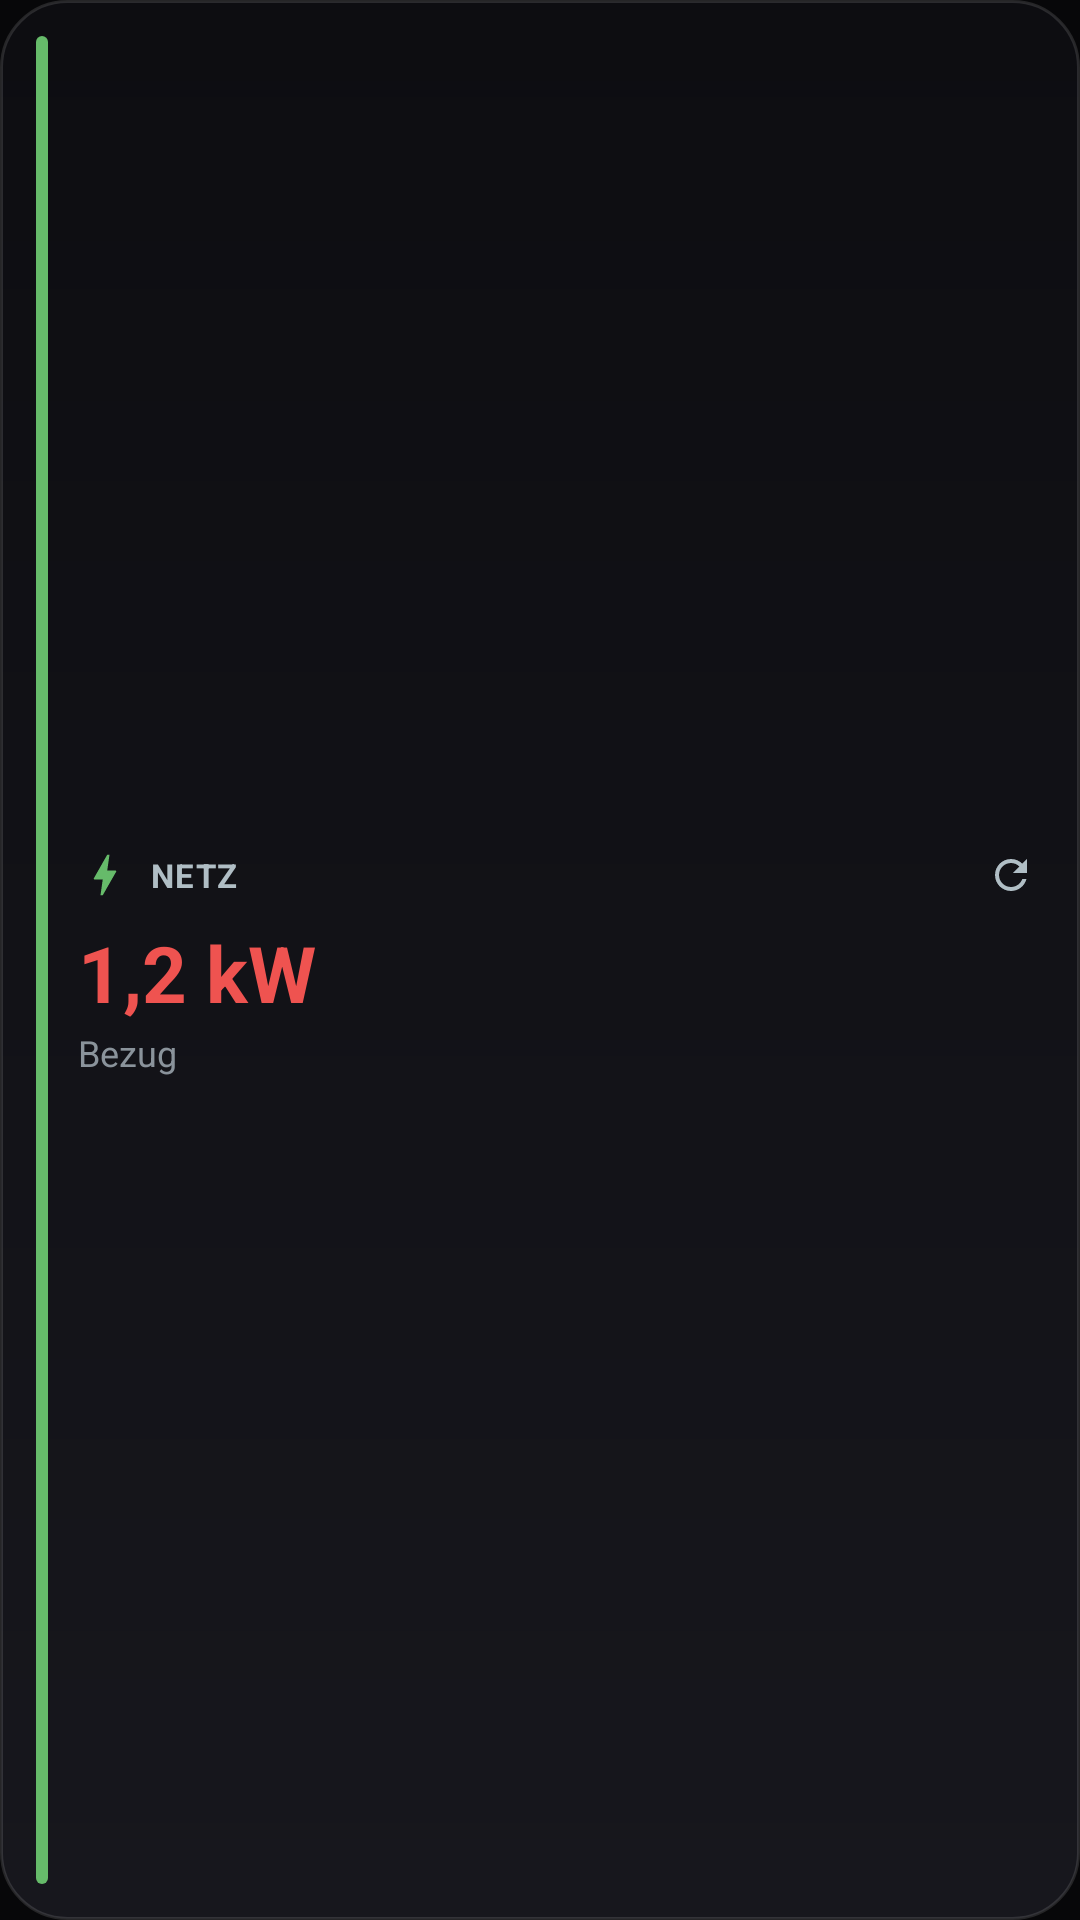

The Android layout XML behind this screen, and the referenced resources:
<!-- AndroidManifest.xml: application theme Theme.Solaris -->
<!-- res/layout/widget_energy_small.xml -->
<?xml version="1.0" encoding="utf-8"?>
<LinearLayout xmlns:android="http://schemas.android.com/apk/res/android"
    android:id="@+id/e_root"
    android:layout_width="match_parent"
    android:layout_height="match_parent"
    android:orientation="horizontal"
    android:baselineAligned="false"
    android:background="@drawable/widget_bg"
    android:padding="12dp">

    
    <ImageView
        android:id="@+id/e_accent"
        android:layout_width="4dp"
        android:layout_height="match_parent"
        android:layout_marginEnd="10dp"
        android:src="@drawable/widget_pill"
        android:tint="#FF66BB6A"
        android:contentDescription="@null" />

    <LinearLayout
        android:layout_width="0dp"
        android:layout_height="match_parent"
        android:layout_weight="1"
        android:orientation="vertical"
        android:gravity="center_vertical">

        <LinearLayout
            android:layout_width="match_parent"
            android:layout_height="wrap_content"
            android:orientation="horizontal"
            android:gravity="center_vertical"
            android:baselineAligned="false">

            <ImageView
                android:id="@+id/e_icon"
                android:layout_width="18dp"
                android:layout_height="18dp"
                android:layout_marginEnd="6dp"
                android:src="@drawable/ic_bolt"
                android:tint="#FF66BB6A"
                android:contentDescription="@null" />

            <TextView
                android:id="@+id/e_title"
                android:layout_width="0dp"
                android:layout_height="wrap_content"
                android:layout_weight="1"
                android:maxLines="1"
                android:ellipsize="end"
                android:text="Netz"
                android:textColor="#FFB0BEC5"
                android:textStyle="bold"
                android:textAllCaps="true"
                android:letterSpacing="0.04"
                android:textSize="11sp" />

            <ImageView
                android:id="@+id/e_refresh"
                android:layout_width="22dp"
                android:layout_height="22dp"
                android:padding="3dp"
                android:src="@drawable/ic_refresh"
                android:tint="#FFB0BEC5"
                android:contentDescription="@string/widget_refresh" />
        </LinearLayout>

        <TextView
            android:id="@+id/e_main"
            android:layout_width="match_parent"
            android:layout_height="wrap_content"
            android:layout_marginTop="4dp"
            android:maxLines="1"
            android:ellipsize="end"
            android:text="1,2 kW"
            android:textColor="#FFEF5350"
            android:textSize="26sp"
            android:textStyle="bold" />

        <TextView
            android:id="@+id/e_sub"
            android:layout_width="match_parent"
            android:layout_height="wrap_content"
            android:layout_marginTop="1dp"
            android:maxLines="1"
            android:ellipsize="end"
            android:text="Bezug"
            android:textColor="#FF8A939B"
            android:textSize="12sp" />

        
        <TextView
            android:id="@+id/e_pv"
            android:layout_width="match_parent"
            android:layout_height="wrap_content"
            android:layout_marginTop="3dp"
            android:maxLines="1"
            android:ellipsize="end"
            android:text="PV 1,2 kW"
            android:textColor="#FF66BB6A"
            android:textStyle="bold"
            android:textSize="12sp"
            android:visibility="gone" />
    </LinearLayout>
</LinearLayout>
<!-- resources referenced by this layout -->
<resources>
  <!-- drawable ic_bolt (drawable) -->
  <vector xmlns:android="http://schemas.android.com/apk/res/android"
      android:width="24dp" android:height="24dp"
      android:viewportWidth="24" android:viewportHeight="24"
      android:tint="#FFFFFFFF">
      <path android:fillColor="#FFFFFFFF"
          android:pathData="M11,21h-1l1,-7H7.5c-0.58,0 -0.57,-0.32 -0.38,-0.66 0.19,-0.34 0.05,-0.08 0.07,-0.12C8.48,10.94 10.42,7.54 13,3h1l-1,7h3.5c0.49,0 0.56,0.33 0.47,0.51l-0.07,0.15C12.96,17.55 11,21 11,21z" />
  </vector>
  <!-- drawable ic_refresh (drawable) -->
  <vector xmlns:android="http://schemas.android.com/apk/res/android"
      android:width="24dp" android:height="24dp"
      android:viewportWidth="24" android:viewportHeight="24"
      android:tint="#FFFFFFFF">
      <path android:fillColor="#FFFFFFFF"
          android:pathData="M17.65,6.35C16.2,4.9 14.21,4 12,4c-4.42,0 -7.99,3.58 -7.99,8s3.57,8 7.99,8c3.73,0 6.84,-2.55 7.73,-6h-2.08c-0.82,2.33 -3.04,4 -5.65,4 -3.31,0 -6,-2.69 -6,-6s2.69,-6 6,-6c1.66,0 3.14,0.69 4.22,1.78L13,11h7V4l-2.35,2.35z" />
  </vector>
  <!-- drawable widget_bg (drawable) -->
  <?xml version="1.0" encoding="utf-8"?>
  <shape xmlns:android="http://schemas.android.com/apk/res/android"
      android:shape="rectangle">
      <gradient
          android:angle="90"
          android:startColor="#FF17171D"
          android:endColor="#FF0D0D11" />
      <corners android:radius="22dp" />
      <stroke android:width="1dp" android:color="#1FFFFFFF" />
  </shape>
  <!-- drawable widget_pill (drawable) -->
  <?xml version="1.0" encoding="utf-8"?>
  <shape xmlns:android="http://schemas.android.com/apk/res/android"
      android:shape="rectangle">
      <solid android:color="#FFFFFFFF" />
      <corners android:radius="3dp" />
  </shape>
  <string name="widget_refresh">Aktualisieren</string>
  <color name="solaris_accent">#3B82F6</color>
  <color name="solaris_bg_elevated">#0C0C0E</color>
  <color name="solaris_bg">#070709</color>
  <color name="solaris_text">#F2F2F5</color>
  <color name="solaris_text_muted">#9AA0AE</color>
  <color name="solaris_text_faint">#6B7280</color>
  <style name="Widget.Solaris.Button" parent="Widget.AppCompat.Button">
          <item name="android:background">@drawable/btn_solaris</item>
          <item name="android:textColor">@color/solaris_text</item>
          <item name="android:textAllCaps">false</item>
          <item name="android:textStyle">bold</item>
          <item name="android:textSize">15sp</item>
          <item name="android:minHeight">52dp</item>
          <item name="android:paddingLeft">20dp</item>
          <item name="android:paddingRight">20dp</item>
          <item name="android:stateListAnimator">@null</item>
      </style>
  <style name="Widget.Solaris.EditText" parent="Widget.AppCompat.EditText">
          <item name="android:background">@drawable/field_solaris</item>
          <item name="android:textColor">@color/solaris_text</item>
          <item name="android:textColorHint">@color/solaris_text_faint</item>
          <item name="android:paddingLeft">16dp</item>
          <item name="android:paddingRight">16dp</item>
          <item name="android:paddingTop">14dp</item>
          <item name="android:paddingBottom">14dp</item>
          <item name="android:textSize">15sp</item>
      </style>
  <color name="solaris_accent_dark">#2563EB</color>
  <dimen name="radius_md">16dp</dimen>
  <color name="solaris_field">#161620</color>
  <dimen name="radius_sm">12dp</dimen>
  <color name="solaris_card_edge">#1FFFFFFF</color>
</resources>
